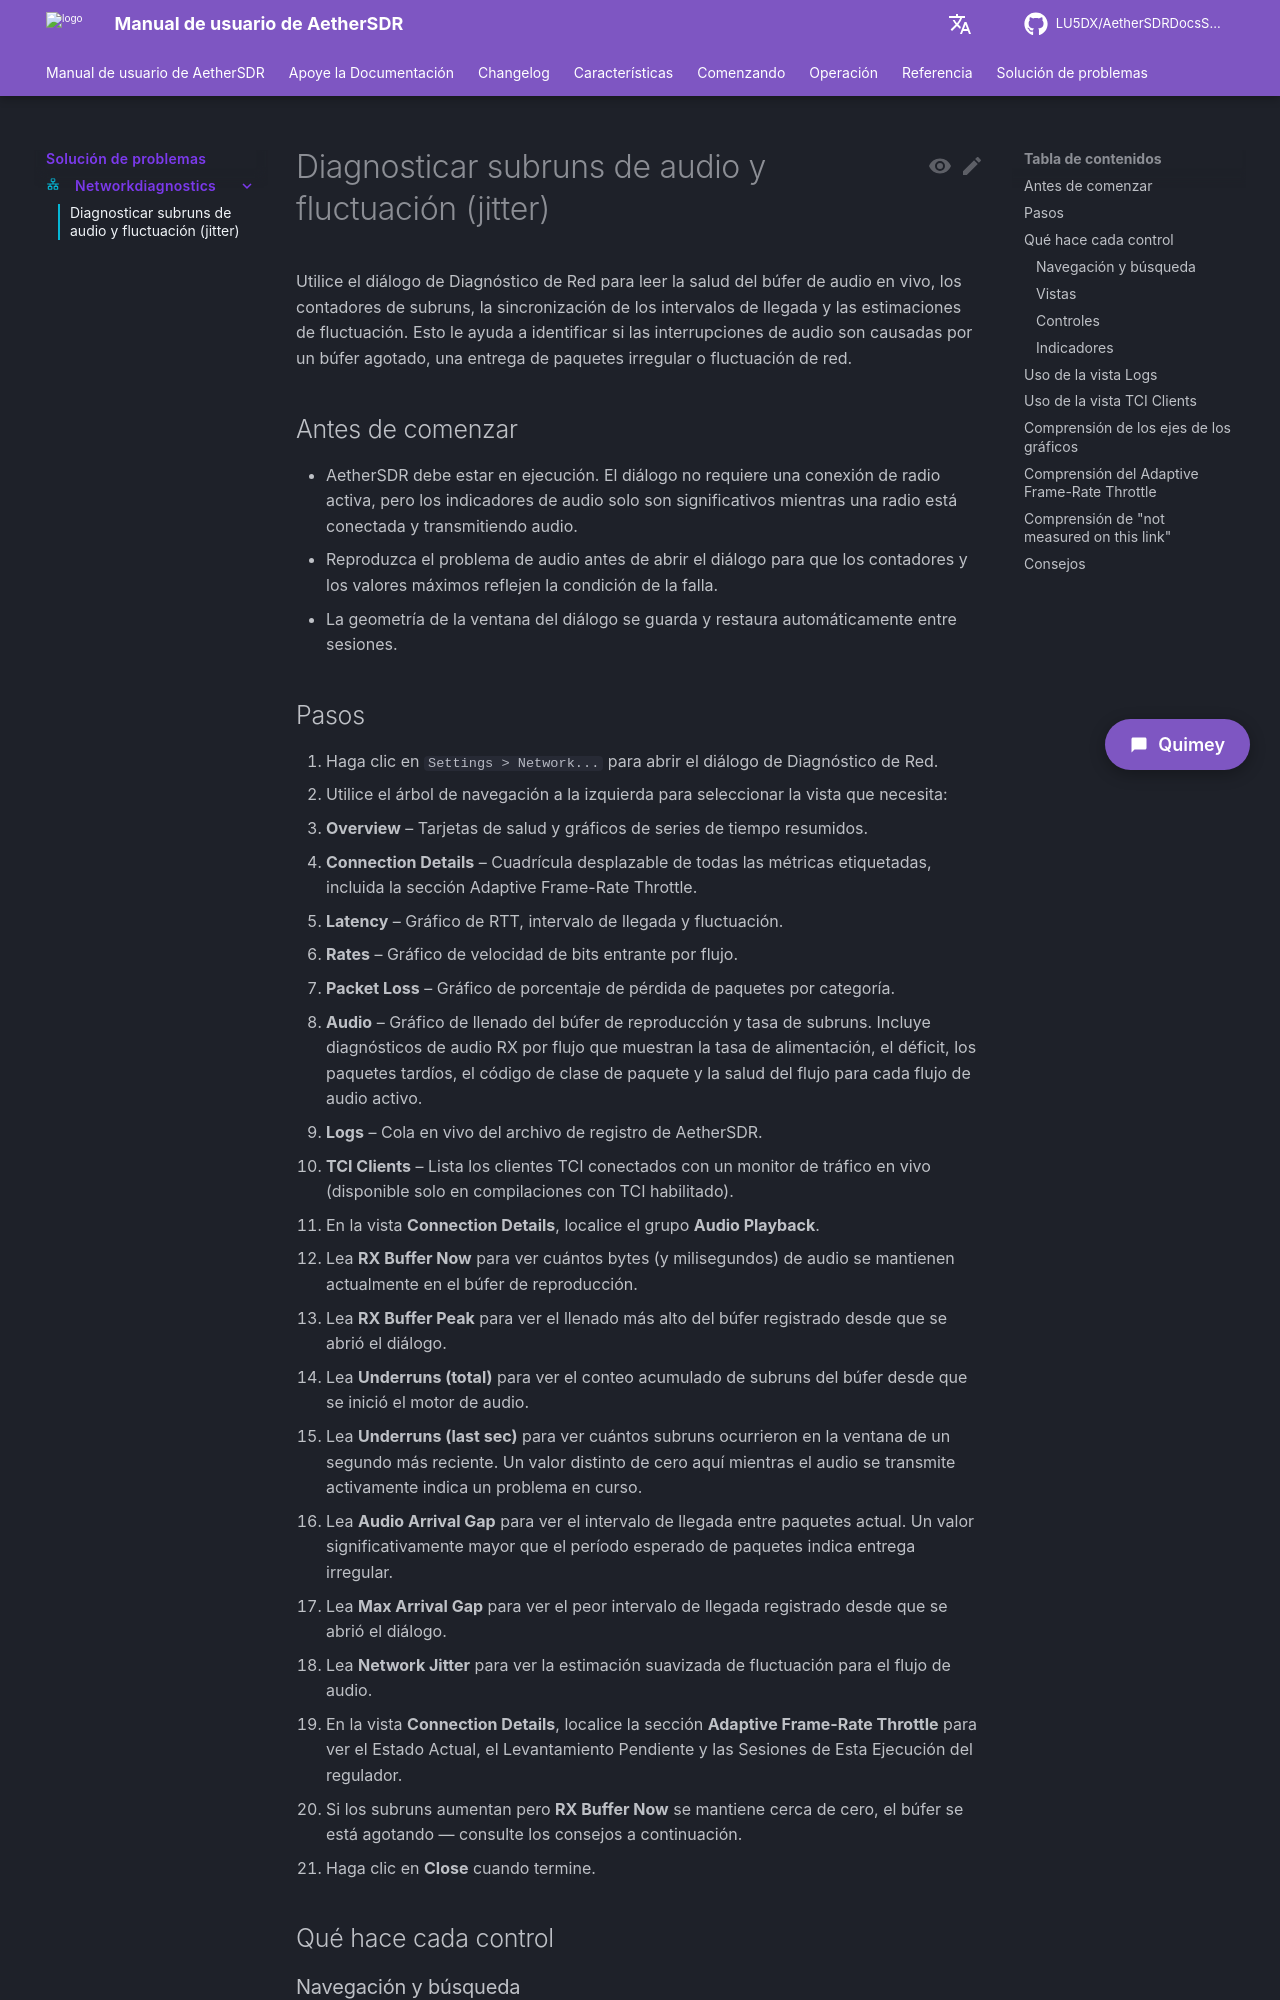

repository: LU5DX/AetherSDRDocsSpanish · page: 26.8.4/troubleshooting/networkdiagnostics/diagnose-audio-underruns-and-jitter/index.html · generator: mkdocs

# Diagnosticar subruns de audio y fluctuación (jitter)

Utilice el diálogo de Diagnóstico de Red para leer la salud del búfer de audio en vivo, los contadores de subruns, la sincronización de los intervalos de llegada y las estimaciones de fluctuación. Esto le ayuda a identificar si las interrupciones de audio son causadas por un búfer agotado, una entrega de paquetes irregular o fluctuación de red.

## Antes de comenzar

- AetherSDR debe estar en ejecución. El diálogo no requiere una conexión de radio activa, pero los indicadores de audio solo son significativos mientras una radio está conectada y transmitiendo audio.
- Reproduzca el problema de audio antes de abrir el diálogo para que los contadores y los valores máximos reflejen la condición de la falla.
- La geometría de la ventana del diálogo se guarda y restaura automáticamente entre sesiones.

## Pasos

1. Haga clic en `Settings > Network...` para abrir el diálogo de Diagnóstico de Red.
2. Utilice el árbol de navegación a la izquierda para seleccionar la vista que necesita:
   - **Overview** – Tarjetas de salud y gráficos de series de tiempo resumidos.
   - **Connection Details** – Cuadrícula desplazable de todas las métricas etiquetadas, incluida la sección Adaptive Frame-Rate Throttle.
   - **Latency** – Gráfico de RTT, intervalo de llegada y fluctuación.
   - **Rates** – Gráfico de velocidad de bits entrante por flujo.
   - **Packet Loss** – Gráfico de porcentaje de pérdida de paquetes por categoría.
   - **Audio** – Gráfico de llenado del búfer de reproducción y tasa de subruns. Incluye diagnósticos de audio RX por flujo que muestran la tasa de alimentación, el déficit, los paquetes tardíos, el código de clase de paquete y la salud del flujo para cada flujo de audio activo.
   - **Logs** – Cola en vivo del archivo de registro de AetherSDR.
   - **TCI Clients** – Lista los clientes TCI conectados con un monitor de tráfico en vivo (disponible solo en compilaciones con TCI habilitado).
3. En la vista **Connection Details**, localice el grupo **Audio Playback**.
4. Lea **RX Buffer Now** para ver cuántos bytes (y milisegundos) de audio se mantienen actualmente en el búfer de reproducción.
5. Lea **RX Buffer Peak** para ver el llenado más alto del búfer registrado desde que se abrió el diálogo.
6. Lea **Underruns (total)** para ver el conteo acumulado de subruns del búfer desde que se inició el motor de audio.
7. Lea **Underruns (last sec)** para ver cuántos subruns ocurrieron en la ventana de un segundo más reciente. Un valor distinto de cero aquí mientras el audio se transmite activamente indica un problema en curso.
8. Lea **Audio Arrival Gap** para ver el intervalo de llegada entre paquetes actual. Un valor significativamente mayor que el período esperado de paquetes indica entrega irregular.
9. Lea **Max Arrival Gap** para ver el peor intervalo de llegada registrado desde que se abrió el diálogo.
10. Lea **Network Jitter** para ver la estimación suavizada de fluctuación para el flujo de audio.
11. En la vista **Connection Details**, localice la sección **Adaptive Frame-Rate Throttle** para ver el Estado Actual, el Levantamiento Pendiente y las Sesiones de Esta Ejecución del regulador.
12. Si los subruns aumentan pero **RX Buffer Now** se mantiene cerca de cero, el búfer se está agotando — consulte los consejos a continuación.
13. Haga clic en **Close** cuando termine.

## Qué hace cada control
